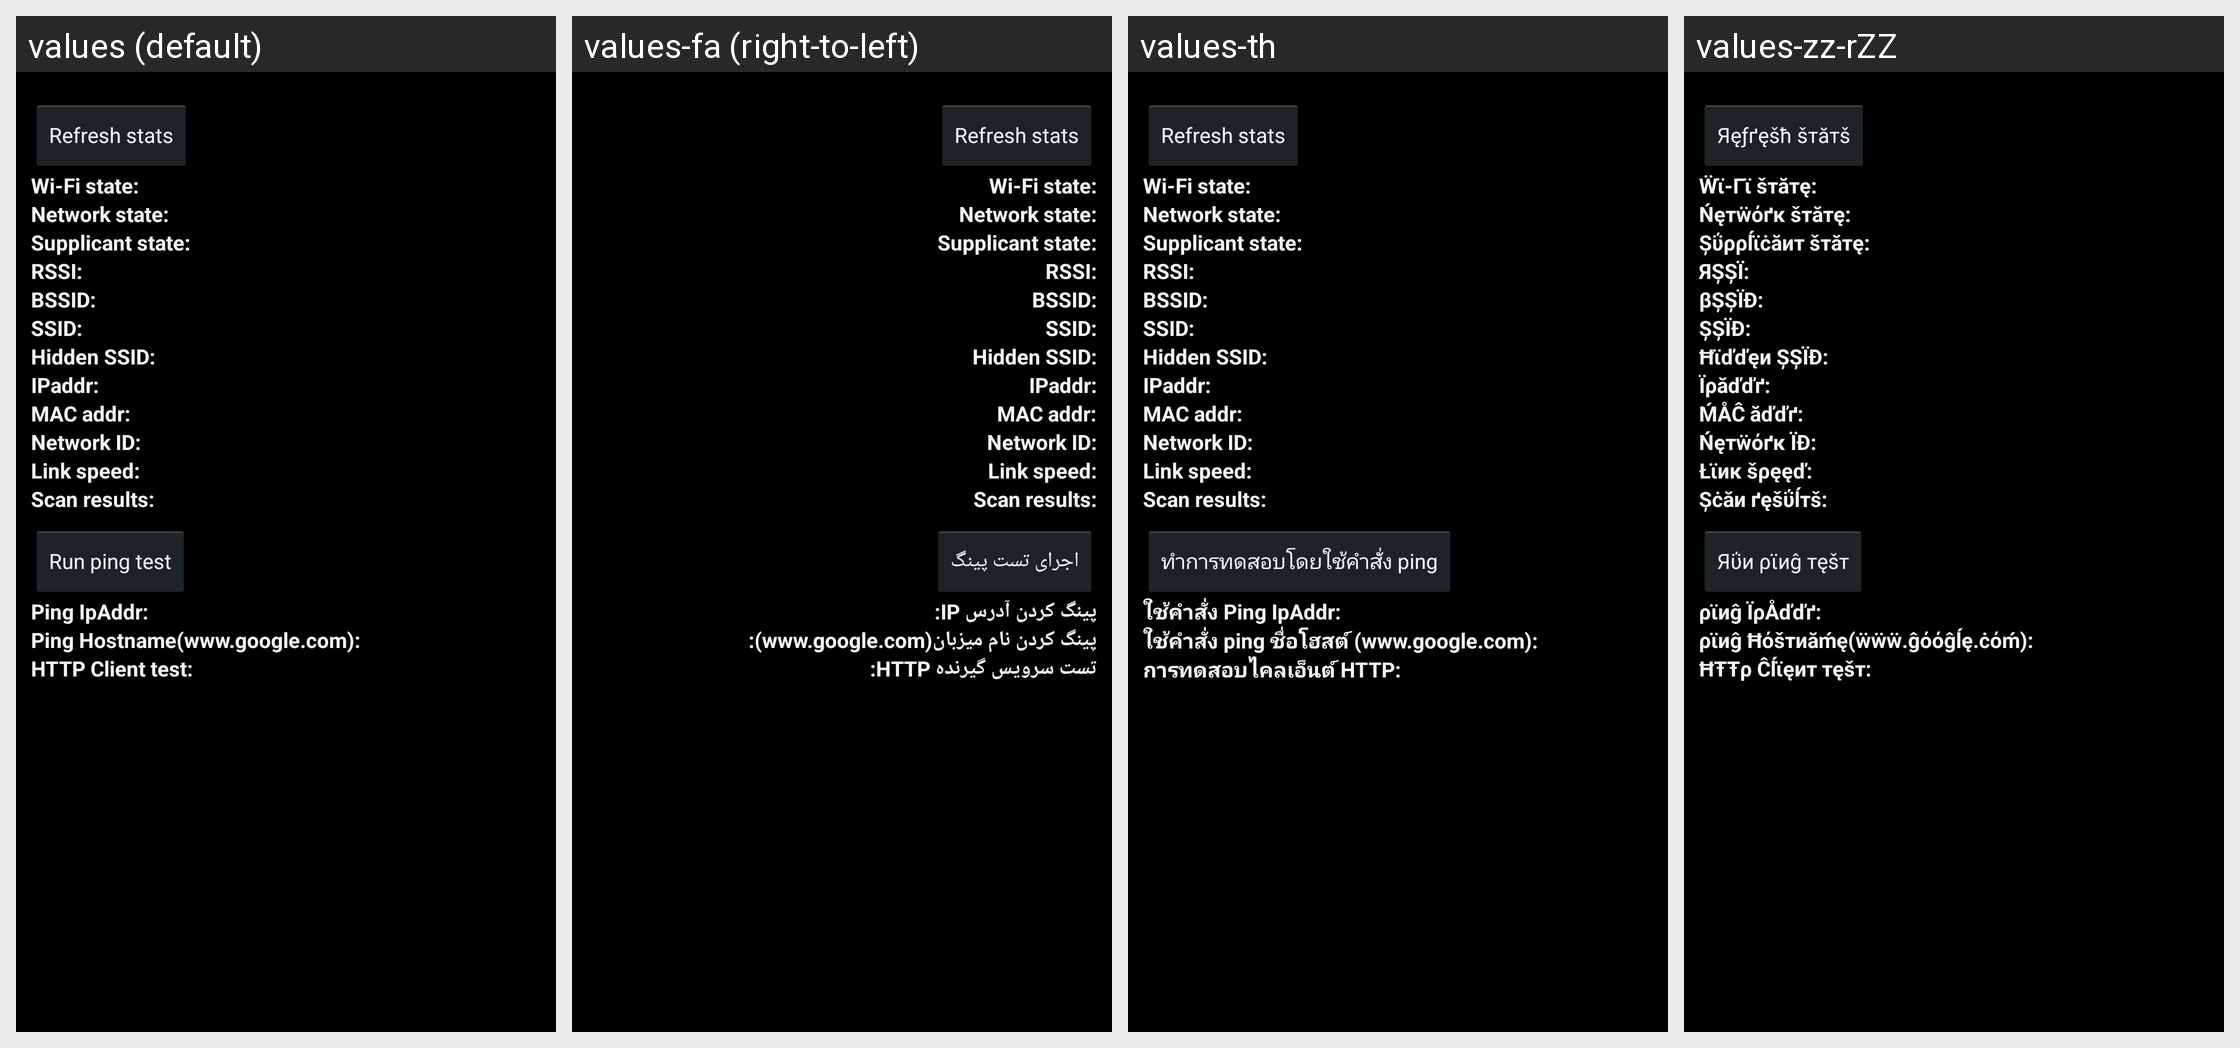

The Android screen above is rendered under several locales of the same app. Produce the string resources it draws, with the default and per-locale values.
Android screen res/layout/wifi_status_test.xml rendered under 4 locales, left to right: values (default), values-fa (right-to-left), values-th, values-zz-rZZ. Device: Nexus 5 (rendered at 1080×1920; each locale shown at half size, 540×960, under a caption strip naming it); theme android:Theme.Holo.
Other locales in the repository, not shown: values-af, values-am, values-ar, values-bg, values-ca, values-cs, values-da, values-de, values-el, values-en-rGB, values-es, values-es-rUS, values-es-rXA, values-et, values-fi, values-fr, values-hi, values-hr, values-hu, values-in, values-it, values-iw, values-ja, values-ko, values-lt, values-lv, values-ms, values-nb, values-nl, values-pl, values-pt, values-pt-rPT, values-rm, values-ro, values-ru, values-sk, values-sl, values-sr, values-sv, values-sw, values-tl, values-tr, values-uk, values-vi, values-zh-rCN, values-zh-rTW, values-zu.
Strings drawn on this screen, with the default value and each locale's value (text and hints the layout hard-codes, and strings that could not be matched under every locale, appear in the picture but are not listed):

wifi_update
  values: Refresh stats
  values-fa: Refresh stats  [not translated; the default value is used]
  values-th: Refresh stats  [not translated; the default value is used]
  values-zz-rZZ: Яęƒґęšћ šтăтš

wifi_state_label
  values: Wi-Fi state:
  values-fa: Wi-Fi state:  [not translated; the default value is used]
  values-th: Wi-Fi state:  [not translated; the default value is used]
  values-zz-rZZ: Ẅϊ-Γϊ šтăтę:

network_state_label
  values: Network state:
  values-fa: Network state:  [not translated; the default value is used]
  values-th: Network state:  [not translated; the default value is used]
  values-zz-rZZ: Ńęтẅόґĸ šтăтę:

supplicant_state_label
  values: Supplicant state:
  values-fa: Supplicant state:  [not translated; the default value is used]
  values-th: Supplicant state:  [not translated; the default value is used]
  values-zz-rZZ: Șΰρρĺϊċăит šтăтę:

rssi_label
  values: RSSI:
  values-fa: RSSI:  [not translated; the default value is used]
  values-th: RSSI:  [not translated; the default value is used]
  values-zz-rZZ: ЯȘȘЇ:

bssid_label
  values: BSSID:
  values-fa: BSSID:  [not translated; the default value is used]
  values-th: BSSID:  [not translated; the default value is used]
  values-zz-rZZ: βȘȘЇĐ:

ssid_label
  values: SSID:
  values-fa: SSID:  [not translated; the default value is used]
  values-th: SSID:  [not translated; the default value is used]
  values-zz-rZZ: ȘȘЇĐ:

hidden_ssid_label
  values: Hidden SSID:
  values-fa: Hidden SSID:  [not translated; the default value is used]
  values-th: Hidden SSID:  [not translated; the default value is used]
  values-zz-rZZ: Ħϊďďęи ȘȘЇĐ:

ipaddr_label
  values: IPaddr:
  values-fa: IPaddr:  [not translated; the default value is used]
  values-th: IPaddr:  [not translated; the default value is used]
  values-zz-rZZ: Їρăďďґ:

macaddr_label
  values: MAC addr:
  values-fa: MAC addr:  [not translated; the default value is used]
  values-th: MAC addr:  [not translated; the default value is used]
  values-zz-rZZ: ḾÅĈ ăďďґ:

networkid_label
  values: Network ID:
  values-fa: Network ID:  [not translated; the default value is used]
  values-th: Network ID:  [not translated; the default value is used]
  values-zz-rZZ: Ńęтẅόґĸ ЇĐ:

link_speed_label
  values: Link speed:
  values-fa: Link speed:  [not translated; the default value is used]
  values-th: Link speed:  [not translated; the default value is used]
  values-zz-rZZ: Łϊиĸ šρęęď:

scan_list_label
  values: Scan results:
  values-fa: Scan results:  [not translated; the default value is used]
  values-th: Scan results:  [not translated; the default value is used]
  values-zz-rZZ: Șċăи ґęšΰĺтš:

ping_test_label
  values: Run ping test
  values-fa: اجرای تست پینگ
  values-th: ทำการทดสอบโดยใช้คำสั่ง ping
  values-zz-rZZ: Яΰи ρϊиĝ тęšт

radio_info_ping_ipaddr
  values: Ping IpAddr:
  values-fa: پینگ کردن آدرس IP:
  values-th: ใช้คำสั่ง Ping IpAddr:
  values-zz-rZZ: ρϊиĝ ЇρÅďďґ:

radio_info_ping_hostname
  values: Ping Hostname(www.google.com):
  values-fa: پینگ کردن نام میزبان(www.google.com):
  values-th: ใช้คำสั่ง ping ชื่อโฮสต์ (www.google.com):
  values-zz-rZZ: ρϊиĝ Ħόšтиăḿę(ẅẅẅ.ĝόόĝĺę.ċόḿ):

radio_info_http_client_test
  values: HTTP Client test:
  values-fa: تست سرویس گیرنده HTTP:
  values-th: การทดสอบไคลเอ็นต์ HTTP:
  values-zz-rZZ: ĦŦŦρ Ĉĺϊęит тęšт:
